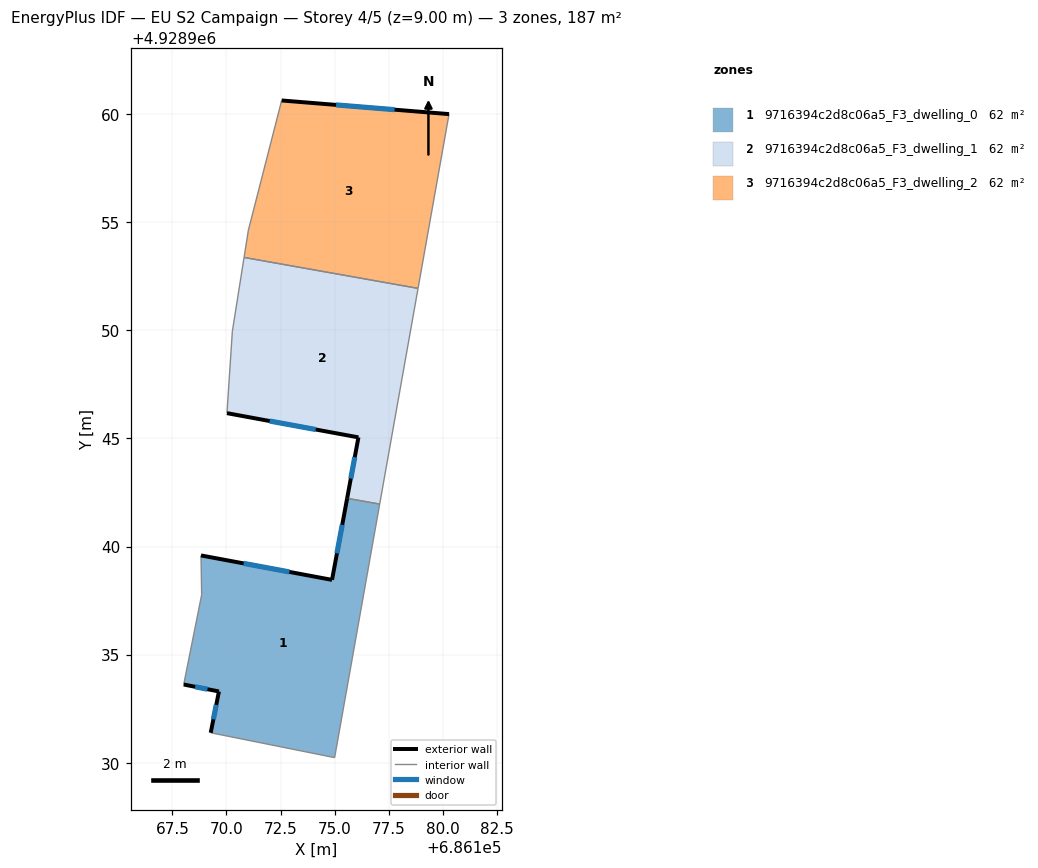
=== STOREY PLAN SPEC (per zone: floor XY polygon, exterior-wall plan segments, windows/doors) ===
zone 1: 9716394c2d8c06a5_F3_dwelling_0  (62.5 m²)
  floor: (686175.00, 4928930.24) (686177.08, 4928941.96) (686175.58, 4928942.23) (686174.88, 4928938.46) (686168.82, 4928939.59) (686168.85, 4928937.77) (686168.02, 4928933.62) (686169.65, 4928933.30) (686169.27, 4928931.39)
  exterior wall: (686168.82, 4928939.59) – (686174.88, 4928938.46)  [6.2 m]
    window: (686170.79, 4928939.22) – (686172.91, 4928938.82)  [2.3 m²]
  exterior wall: (686174.88, 4928938.46) – (686175.58, 4928942.23)  [3.8 m]
    window: (686175.11, 4928939.68) – (686175.35, 4928941.00)  [1.4 m²]
  exterior wall: (686169.27, 4928931.39) – (686169.65, 4928933.30)  [1.9 m]
    window: (686169.39, 4928932.01) – (686169.53, 4928932.68)  [0.7 m²]
  exterior wall: (686169.65, 4928933.30) – (686168.02, 4928933.62)  [1.7 m]
    window: (686169.12, 4928933.40) – (686168.55, 4928933.51)  [0.6 m²]
  interior walls: 5
zone 2: 9716394c2d8c06a5_F3_dwelling_1  (62.5 m²)
  floor: (686177.08, 4928941.96) (686178.86, 4928951.94) (686170.81, 4928953.37) (686170.27, 4928949.96) (686170.02, 4928946.17) (686176.10, 4928945.05) (686175.58, 4928942.23)
  exterior wall: (686175.58, 4928942.23) – (686176.10, 4928945.05)  [2.9 m]
    window: (686175.75, 4928943.15) – (686175.93, 4928944.13)  [1.1 m²]
  exterior wall: (686176.10, 4928945.05) – (686170.02, 4928946.17)  [6.2 m]
    window: (686174.12, 4928945.41) – (686172.00, 4928945.80)  [2.3 m²]
  interior walls: 5
zone 3: 9716394c2d8c06a5_F3_dwelling_2  (62.5 m²)
  floor: (686178.86, 4928951.94) (686180.29, 4928960.00) (686172.55, 4928960.63) (686171.01, 4928954.63) (686170.81, 4928953.37)
  exterior wall: (686172.55, 4928960.63) – (686180.29, 4928960.00)  [7.8 m]
    window: (686175.07, 4928960.42) – (686177.77, 4928960.20)  [2.8 m²]
  interior walls: 4

=== DERIVED (storey summary) ===
Building: EU S2 Campaign
Storey: 4 of 5  (floor level z = 9.00 m)
Storey gross floor area: 187.4 m²
Zones on this storey: 3
  - 9716394c2d8c06a5_F3_dwelling_0: floor 62.5 m²; exterior wall 13.6 m (40.8 m²); 4 window(s) 5.0 m²; WWR 12.2%
  - 9716394c2d8c06a5_F3_dwelling_1: floor 62.5 m²; exterior wall 9.0 m (27.1 m²); 2 window(s) 3.3 m²; WWR 12.2%
  - 9716394c2d8c06a5_F3_dwelling_2: floor 62.5 m²; exterior wall 7.8 m (23.3 m²); 1 window(s) 2.8 m²; WWR 12.2%
Zone adjacency (shared interzone walls):
  - 9716394c2d8c06a5_F3_dwelling_0 ↔ 9716394c2d8c06a5_F3_dwelling_1
  - 9716394c2d8c06a5_F3_dwelling_1 ↔ 9716394c2d8c06a5_F3_dwelling_2